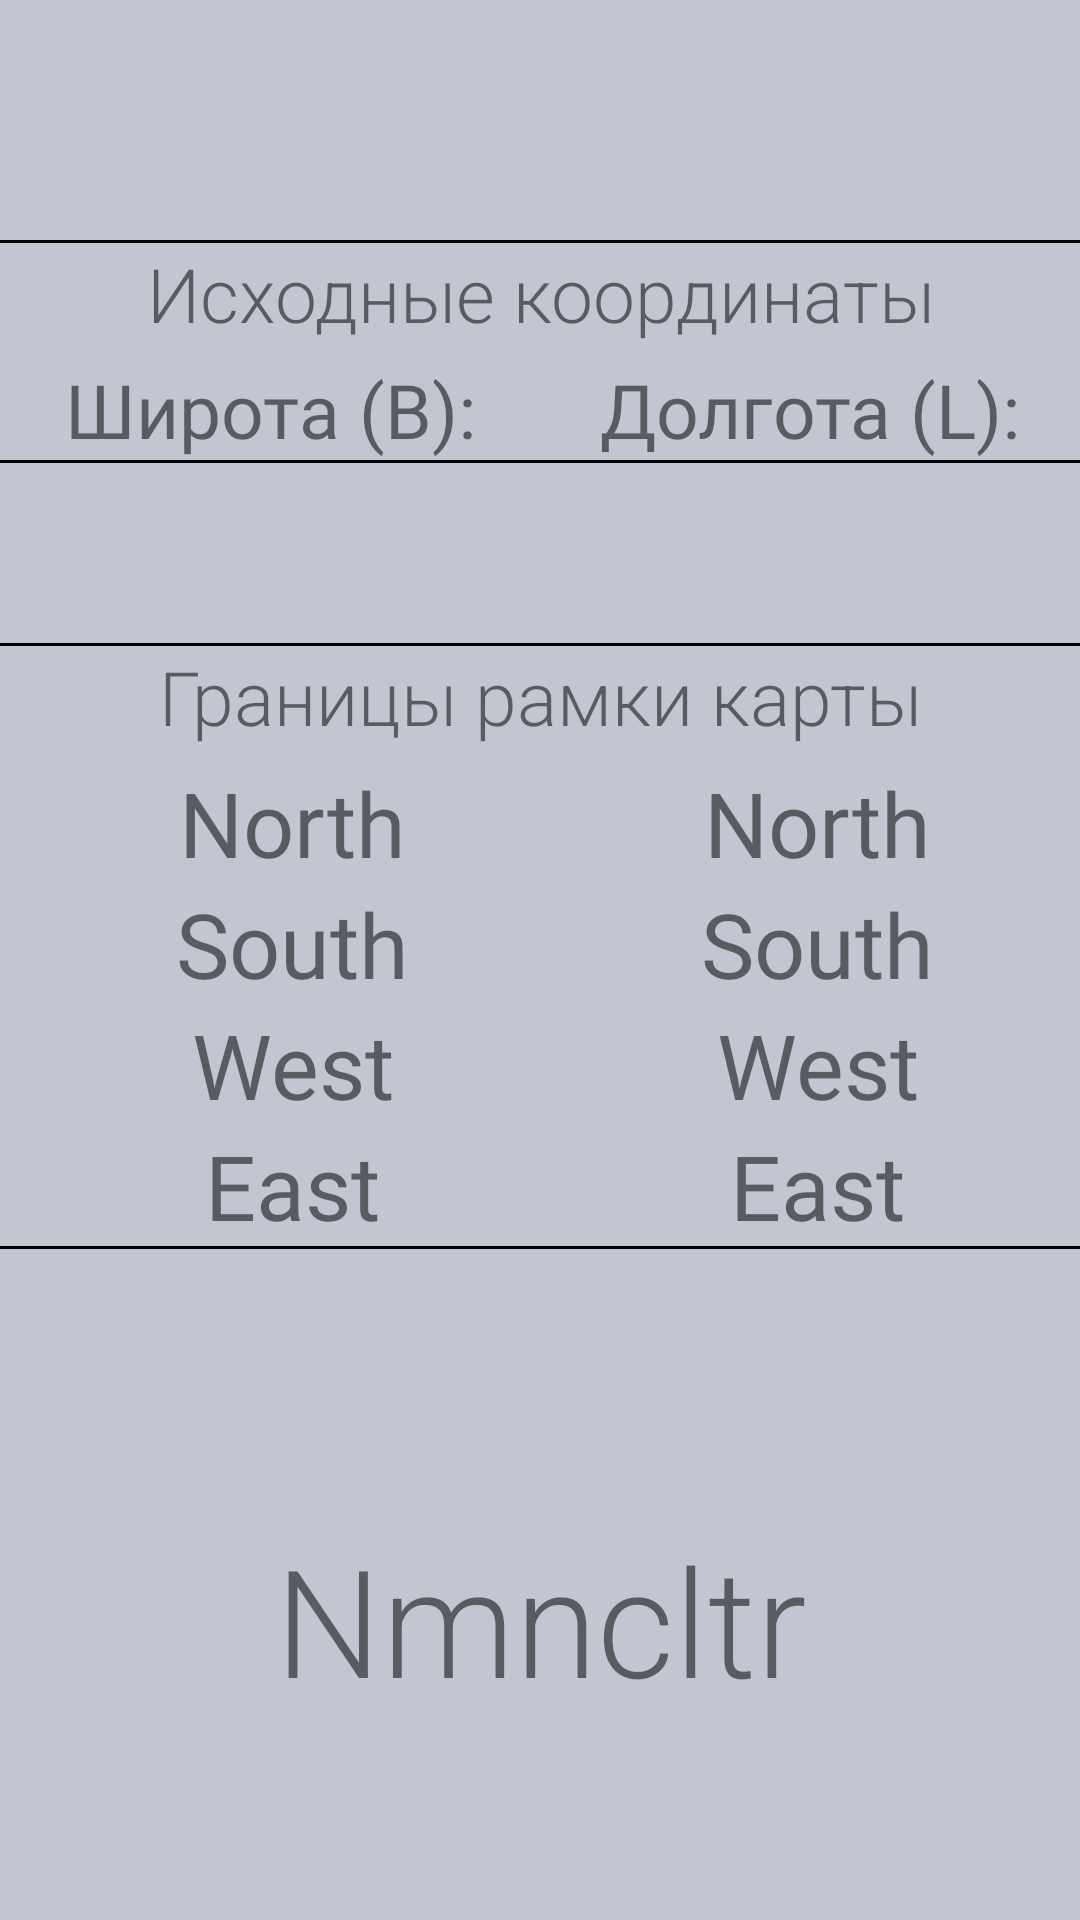

Write the Android layout XML for this screen, with the resource values it uses.
<!-- AndroidManifest.xml: application theme Theme.MapNomenclature -->
<!-- res/layout/activity_result.xml -->
<?xml version="1.0" encoding="utf-8"?>
<LinearLayout xmlns:android="http://schemas.android.com/apk/res/android"
    xmlns:app="http://schemas.android.com/apk/res-auto"
    xmlns:tools="http://schemas.android.com/tools"
    android:layout_width="match_parent"
    android:layout_height="match_parent"
    android:background="@color/background"
    android:orientation="vertical"
    tools:context=".ResultActivity">

    <LinearLayout
        android:layout_width="match_parent"
        android:layout_height="wrap_content"
        android:layout_marginTop="50dp"
        android:layout_marginBottom="30dp"
        android:orientation="horizontal"
        tools:ignore="UseCompoundDrawables">

        <LinearLayout
            android:layout_width="0dp"
            android:layout_height="match_parent"
            android:layout_weight="1"
            android:paddingTop="5dp"
            android:orientation="vertical">

            <TextView
                android:id="@+id/l_scale"
                android:layout_width="match_parent"
                android:layout_height="match_parent"
                android:layout_weight="0.6"
                android:fontFamily="sans-serif-light"
                android:text="@string/scale"
                android:textAlignment="center"
                android:textSize="25dp"
                tools:ignore="SpUsage"/>

            <TextView
                android:id="@+id/tv_scale"
                android:layout_width="match_parent"
                android:layout_height="match_parent"
                android:layout_weight="0.4"
                android:fontFamily="@font/aldrich"
                android:text="@string/scale"
                android:textAlignment="center"
                android:textSize="30dp"
                tools:ignore="SpUsage"/>
        </LinearLayout>

        <ImageView
            android:id="@+id/imageView3"
            android:layout_width="wrap_content"
            android:layout_height="wrap_content"
            app:srcCompat="@drawable/file96"
            android:contentDescription="@string/TODO" />

    </LinearLayout>


    <View
        android:id="@+id/view"
        android:layout_width="wrap_content"
        android:layout_height="1dp"
        android:background="@color/black" />

    <TextView
        android:id="@+id/tv_sourceСrdnts"
        android:layout_width="match_parent"
        android:layout_height="wrap_content"
        android:layout_marginBottom="5dp"
        android:fontFamily="sans-serif-light"
        android:text="@string/Source_coordinates"
        android:textAlignment="center"
        android:textSize="25dp"
        tools:ignore="SpUsage"/>


    <LinearLayout
        android:id="@+id/linearLayout"
        android:layout_width="match_parent"
        android:layout_height="wrap_content"
        android:gravity="bottom"
        android:orientation="horizontal">

        <TextView
            android:id="@+id/tv_latitude"
            android:layout_width="0dp"
            android:layout_height="wrap_content"
            android:layout_weight="1"
            android:fontFamily="@font/aldrich"
            android:text="@string/latitude"
            android:textAlignment="center"
            android:textSize="25dp"
            tools:ignore="SpUsage"/>

        <TextView
            android:id="@+id/tv_longitude"
            android:layout_width="0dp"
            android:layout_height="wrap_content"
            android:layout_weight="1"
            android:fontFamily="@font/aldrich"
            android:text="@string/longitude"
            android:textAlignment="center"
            android:textSize="25dp"
            tools:ignore="SpUsage"/>

    </LinearLayout>

    <View
        android:id="@+id/view2"
        android:layout_width="wrap_content"
        android:layout_height="1dp"
        android:layout_marginBottom="60dp"
        android:background="@color/black" />



    <View
        android:id="@+id/view3"
        android:layout_width="wrap_content"
        android:layout_height="1dp"
        android:background="@color/black" />

    <TextView
        android:id="@+id/tv_borders"
        android:layout_width="match_parent"
        android:layout_height="wrap_content"
        android:layout_marginBottom="5dp"
        android:fontFamily="sans-serif-light"
        android:text="@string/BordersOfTheFrame"
        android:textAlignment="center"
        android:textSize="25dp"
        tools:ignore="SpUsage"/>

    <LinearLayout
        android:layout_width="match_parent"
        android:layout_height="wrap_content"
        android:orientation="horizontal">

        <TextView
            android:id="@+id/l_north"
            android:layout_width="wrap_content"
            android:layout_height="wrap_content"
            android:layout_weight="1"
            android:layout_marginStart="10dp"
            android:fontFamily="@font/aldrich"
            android:textSize="30dp"
            tools:ignore="SpUsage"
            android:textAlignment="center"
            android:text="@string/north" />

        <TextView
            android:id="@+id/tv_north"
            android:layout_width="wrap_content"
            android:layout_height="wrap_content"
            android:layout_weight="1"
            android:fontFamily="@font/aldrich"
            android:text="@string/north"
            android:textAlignment="center"
            android:textSize="30dp"
            tools:ignore="SpUsage"/>

    </LinearLayout>

    <LinearLayout
        android:layout_width="match_parent"
        android:layout_height="wrap_content"
        android:orientation="horizontal">

        <TextView
            android:id="@+id/l_south"
            android:layout_width="wrap_content"
            android:layout_height="wrap_content"
            android:layout_weight="1"
            android:layout_marginStart="10sp"
            android:fontFamily="@font/aldrich"
            android:text="@string/south"
            android:textAlignment="center"
            android:textSize="30dp"
            tools:ignore="SpUsage"/>

        <TextView
            android:id="@+id/tv_south"
            android:layout_width="wrap_content"
            android:layout_height="wrap_content"
            android:fontFamily="@font/aldrich"
            android:layout_weight="1"
            android:text="@string/south"
            android:textAlignment="center"
            android:textSize="30dp"
            tools:ignore="SpUsage"/>
    </LinearLayout>

    <LinearLayout
        android:layout_width="match_parent"
        android:layout_height="wrap_content"
        android:orientation="horizontal">

        <TextView
            android:id="@+id/l_west"
            android:layout_width="wrap_content"
            android:layout_height="wrap_content"
            android:layout_weight="1"
            android:layout_marginStart="10dp"
            android:fontFamily="@font/aldrich"
            android:text="@string/west"
            android:textAlignment="center"
            android:textSize="30dp"
            tools:ignore="SpUsage"/>

        <TextView
            android:id="@+id/tv_west"
            android:layout_width="wrap_content"
            android:layout_height="wrap_content"
            android:fontFamily="@font/aldrich"
            android:text="@string/west"
            android:layout_weight="1"
            android:textAlignment="center"
            android:textSize="30dp"
            tools:ignore="SpUsage"/>
    </LinearLayout>

    <LinearLayout
        android:layout_width="match_parent"
        android:layout_height="wrap_content"
        android:orientation="horizontal">

        <TextView
            android:id="@+id/l_east"
            android:layout_width="wrap_content"
            android:layout_height="wrap_content"
            android:layout_weight="1"
            android:layout_marginStart="10dp"
            android:fontFamily="@font/aldrich"
            android:text="@string/east"
            android:textAlignment="center"
            android:textSize="30dp"
            tools:ignore="SpUsage"/>

        <TextView
            android:id="@+id/tv_east"
            android:layout_weight="1"
            android:layout_width="wrap_content"
            android:layout_height="wrap_content"
            android:fontFamily="@font/aldrich"
            android:text="@string/east"
            android:textAlignment="center"
            android:textSize="30dp"
            tools:ignore="SpUsage" />
    </LinearLayout>

    <View
        android:id="@+id/view4"
        android:layout_width="wrap_content"
        android:layout_height="1dp"
        android:layout_marginBottom="60sp"
        android:background="@color/black" />

    <TextView
        android:id="@+id/tv_nomenclature"
        android:layout_width="match_parent"
        android:layout_height="wrap_content"
        android:layout_marginTop="30dp"
        android:fontFamily="sans-serif-light"
        android:text="@string/nomenclature"
        android:textAlignment="center"
        android:textSize="50dp"
        tools:ignore="SpUsage"/>



</LinearLayout>
<!-- resources referenced by this layout -->
<resources>
  <color name="background">#c1c6d0</color>
  <color name="black">#FF000000</color>
  <string name="BordersOfTheFrame">Границы рамки карты</string>
  <string name="Source_coordinates">Исходные координаты</string>
  <string name="TODO">TODO</string>
  <string name="east">East</string>
  <string name="latitude">Широта (B):</string>
  <string name="longitude">Долгота (L):</string>
  <string name="nomenclature">Nmncltr</string>
  <string name="north">North</string>
  <string name="scale">Масштаб</string>
  <string name="south">South</string>
  <string name="west">West</string>
  <style name="Theme.MapNomenclature" parent="Theme.AppCompat.DayNight.NoActionBar">
          
          <item name="colorPrimary">@color/purple_500</item>
          <item name="colorPrimaryVariant">@color/dark_background</item>
          <item name="colorOnPrimary">@color/white</item>
          
          <item name="colorSecondary">@color/teal_200</item>
          <item name="colorSecondaryVariant">@color/teal_700</item>
          <item name="colorOnSecondary">@color/black</item>
          
          <item name="android:statusBarColor" tools:targetApi="l">?attr/colorPrimaryVariant</item>
          
      </style>
  <color name="purple_500">#FF6200EE</color>
  <color name="dark_background">#94989f</color>
  <color name="white">#FFFFFFFF</color>
  <color name="teal_200">#FF03DAC5</color>
  <color name="teal_700">#FF018786</color>
</resources>
